Dataset: datasets (GitHub, aamnarifa/Wheat-Diseases-Detection). Classes: black point, fusarium foot rot, healthy leaf, leaf blight, wheat blast.

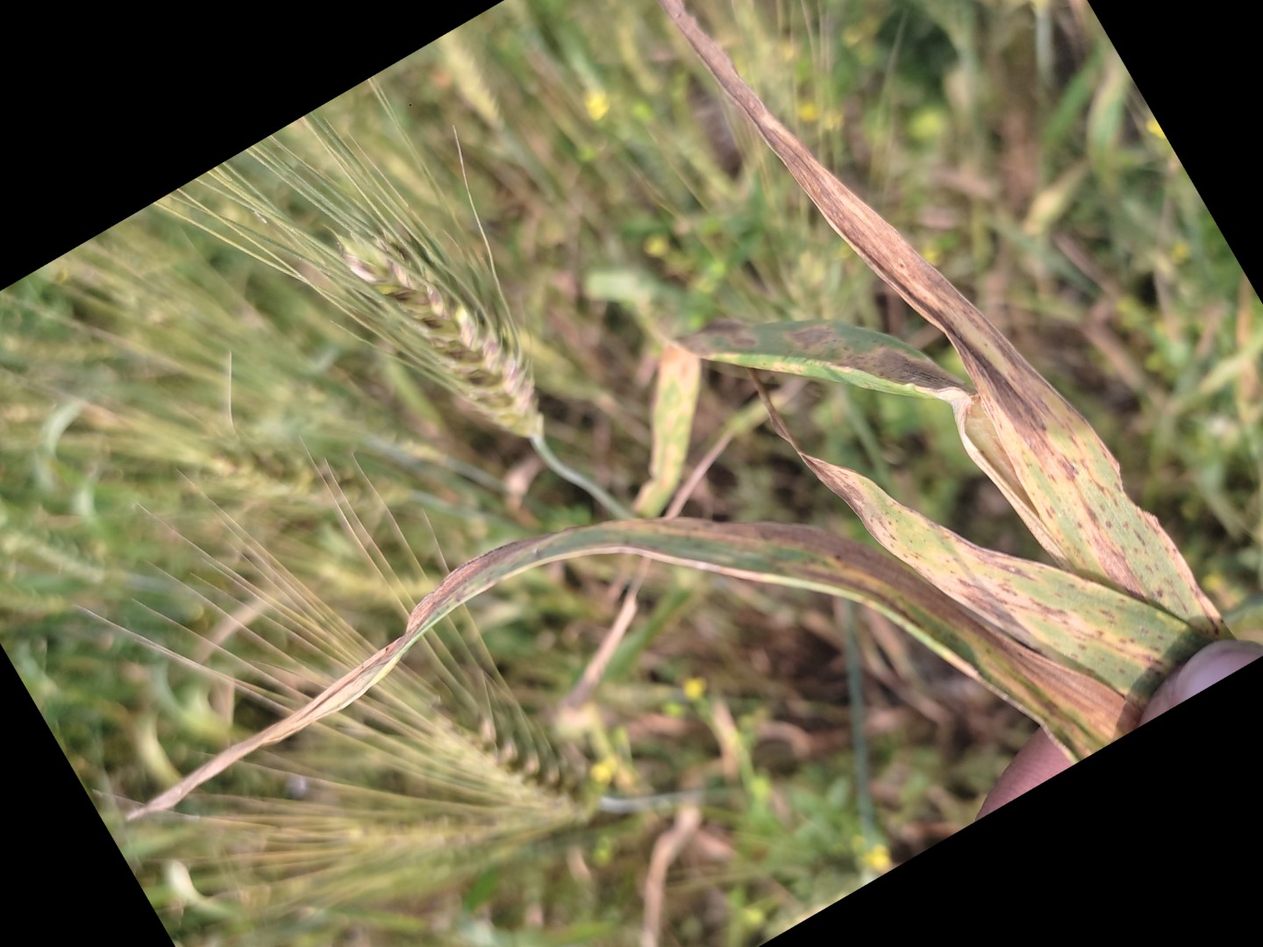
Label: leaf blight

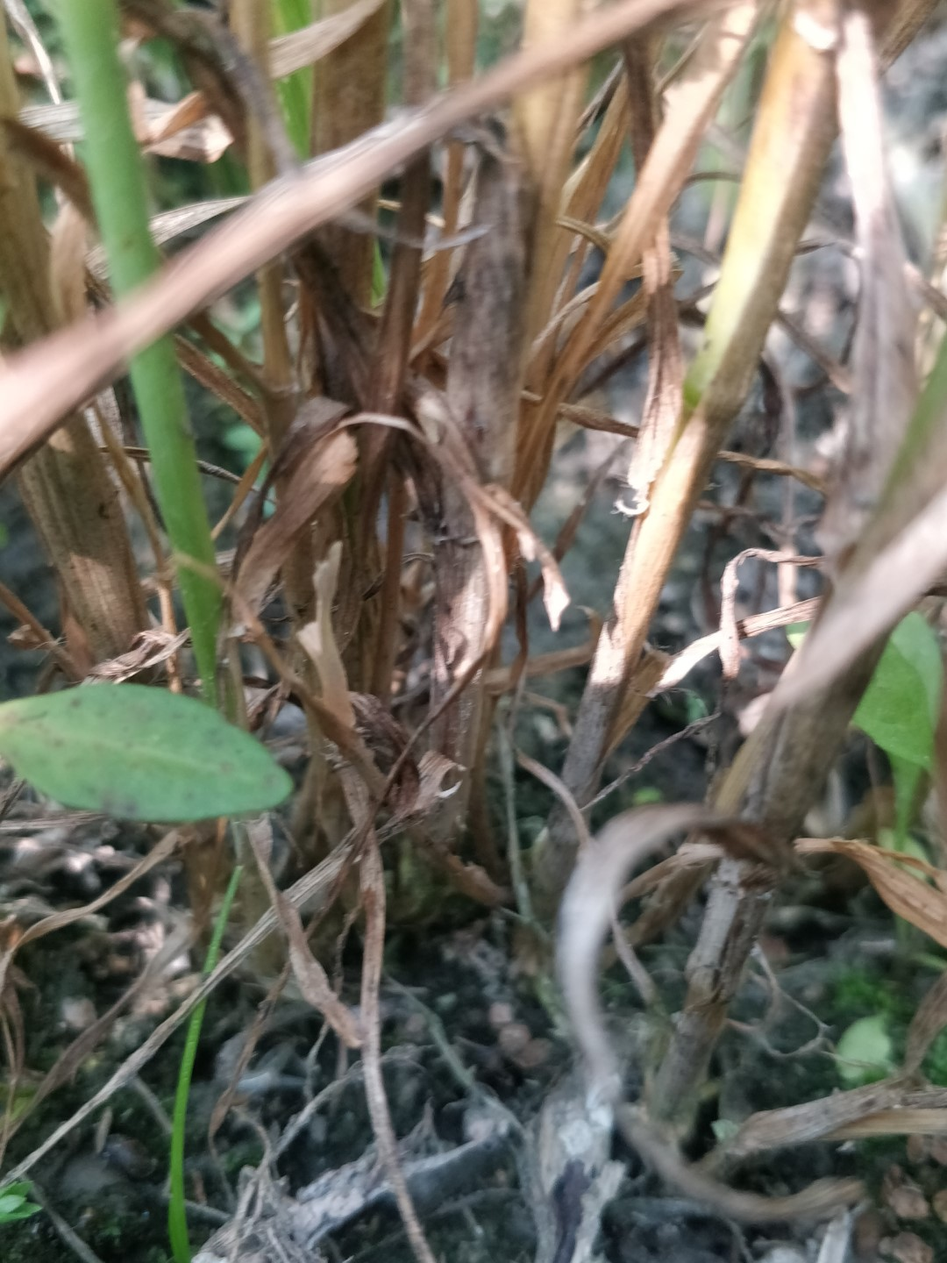
Label: fusarium foot rot

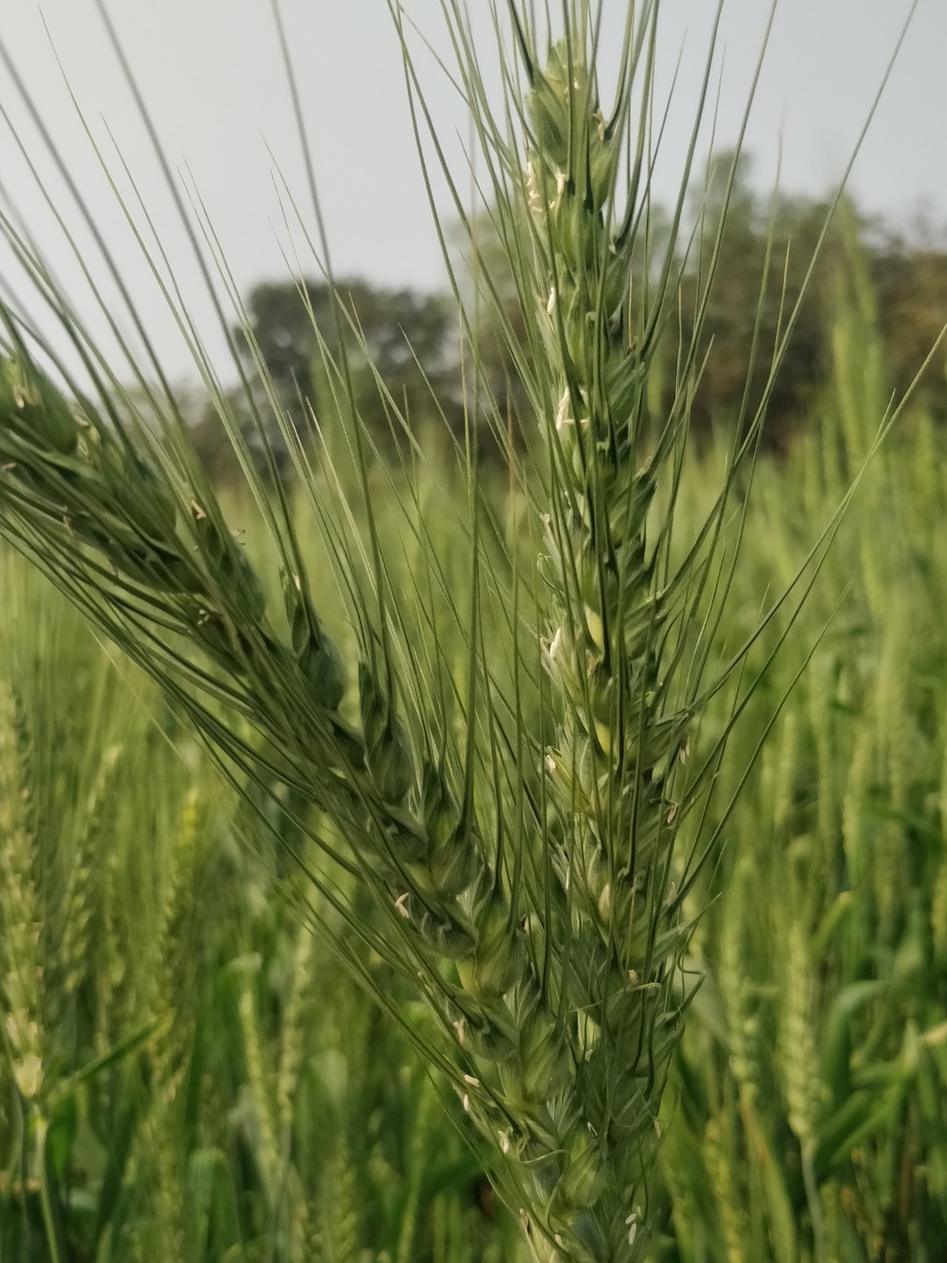
Label: healthy leaf

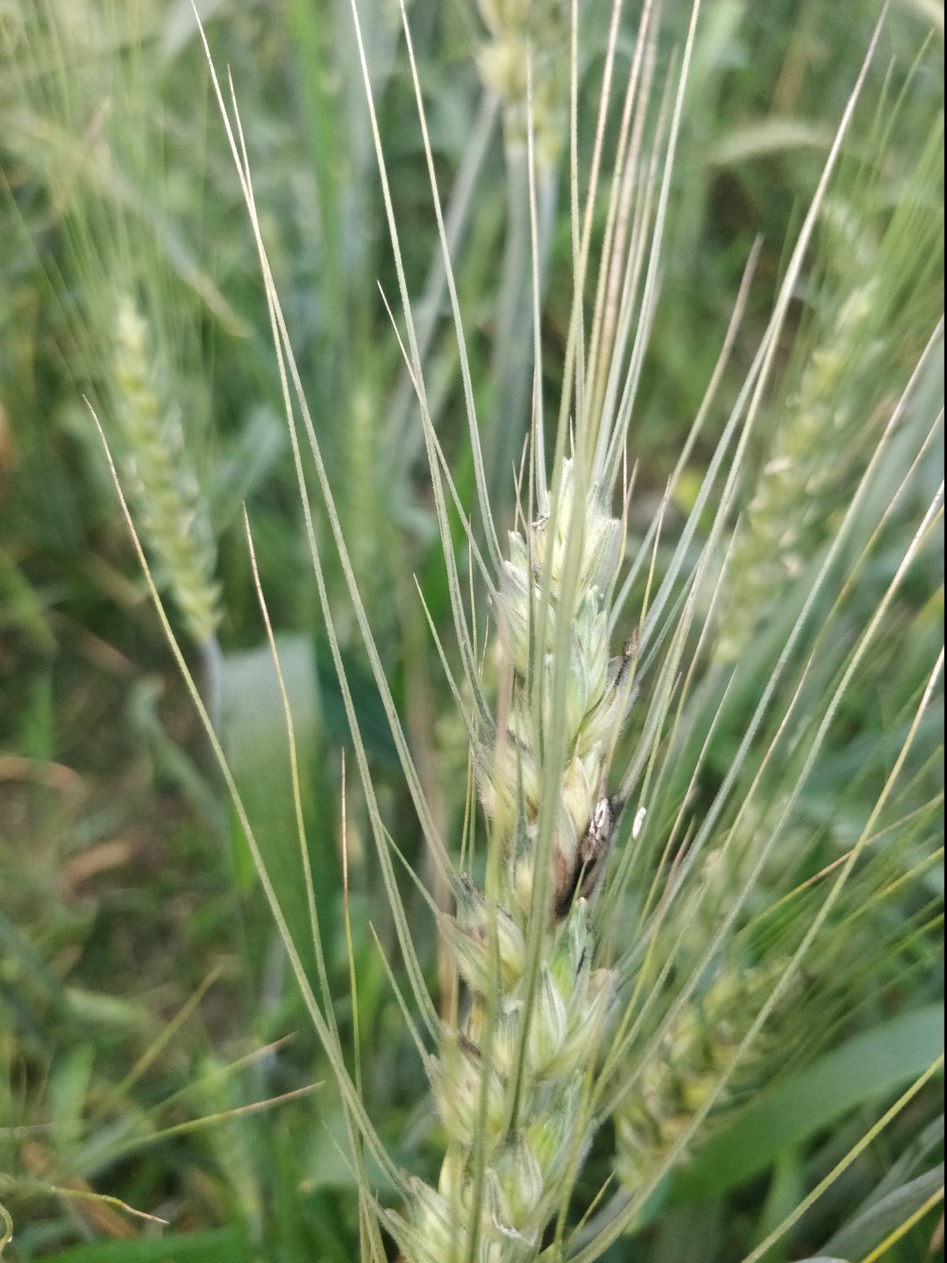
Label: black point

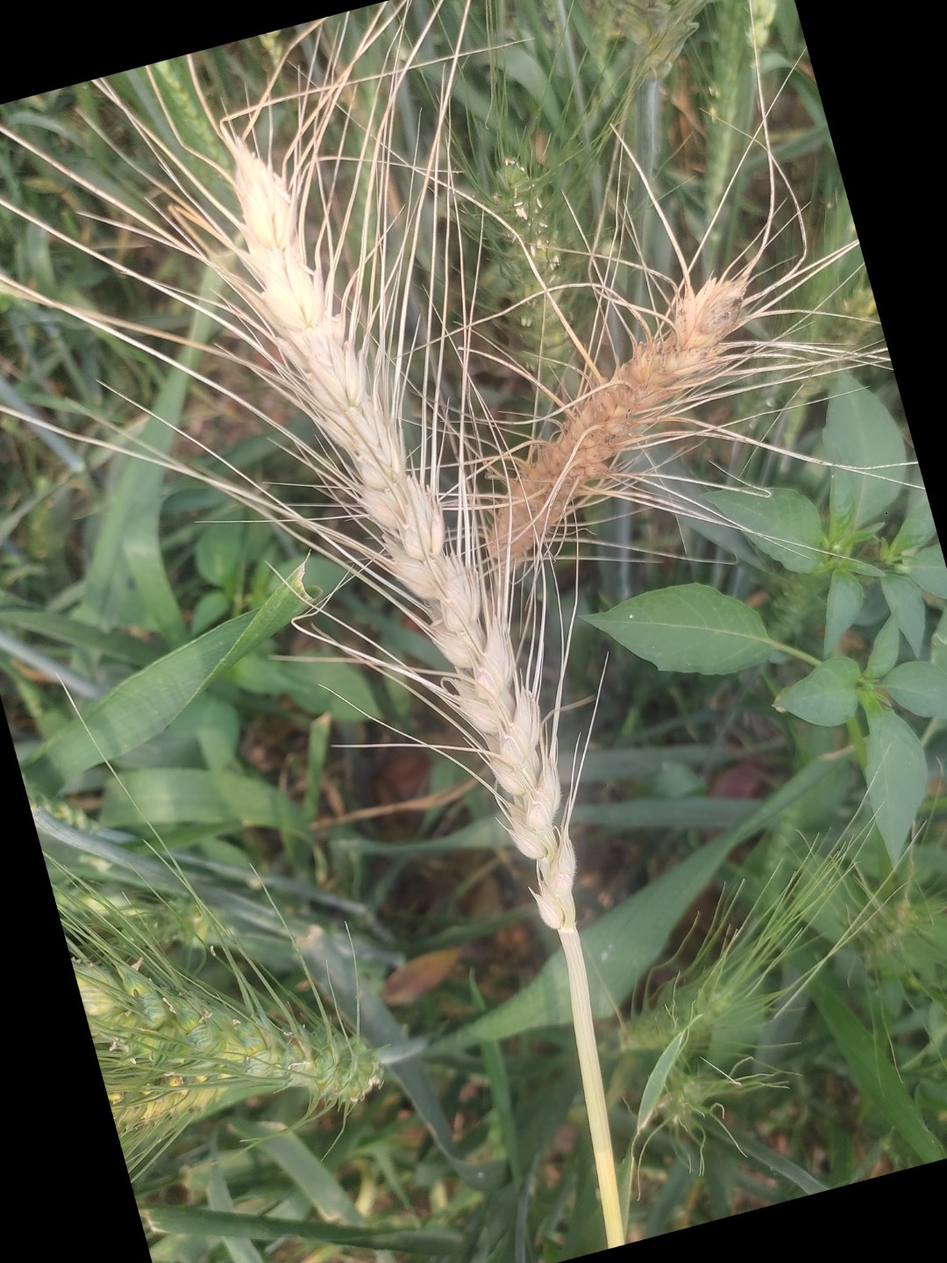
Label: wheat blast

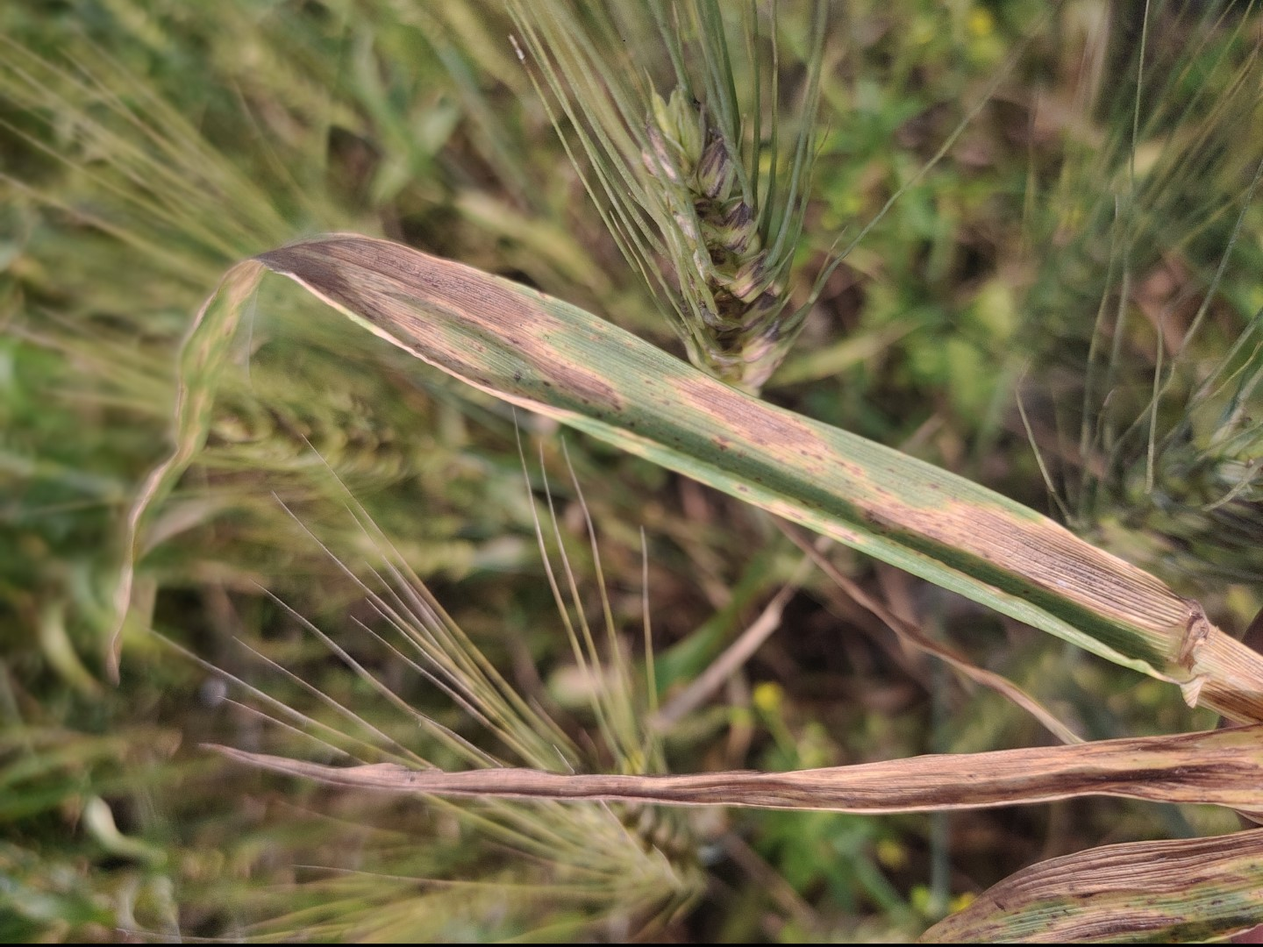
Label: leaf blight
